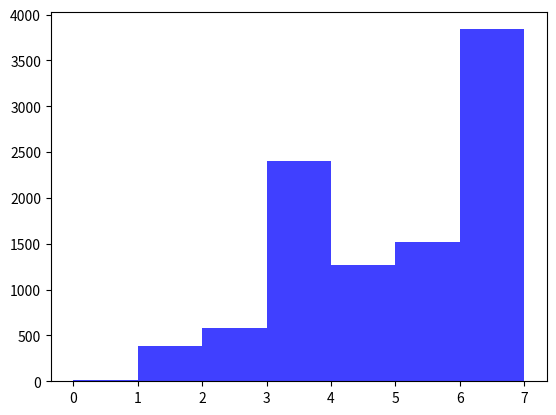

Reproduce this figure in Python.
# -*- coding: utf-8 -*-
"""
Created on Wed Nov  2 15:14:34 2022

@author: Cristian Finley
"""

import matplotlib.pyplot as plt
plt.rcParams['figure.dpi'] = 500



#alright, so...I need to create a graph that plots the path that a constand takes for
#kaprekars constant to get to the special value.  To do this, I need to use some of my
#old code and make a set of data points that 

#for i in numbers 1-10000
    #follow the path and plot the line



        
        




def createinput(num):
    list1 = []
    if int(num)<1000:
        list1.append(0)
    if int(num)<100:
        list1.append(0)
    if int(num)<10:
        list1.append(0)
    
    for i in str(num):
        list1.append(int(i))
    return list1


def sortnumber(list1):
    list1.sort()
    list2 = list1[:]
    list2.sort(reverse=True)
    num1 = ''
    num2 = ''
    
    for i in list1:
        num1 = num1+str(i)
    
    for i in list2:
        num2 = num2+str(i)
        
    num2 = int(num2)
    num1 = int(num1)
    return (num1,num2)

def subtraction(num1,num2):

    if num2>num1:
        num3 = num2 - num1    
    else:
        num3 = num1 - num2
        
    return num3
    
xvals = []  
three = [] 
for u in range(1,10000):
    count = 0
    i = u
    if i == 6174:
        continue
    while i != 6174:
        print(i)
        list1 = createinput(i)
        num1,num2 = sortnumber(list1)
        if num1 - num2 == 0: 
            break
        i = subtraction(num1,num2)
        count += 1
    if count ==3:
        three.append(u)
    xvals.append(count)
print(three)
plt.hist(xvals,linewidth = .4,bins=[0,1,2,3,4,5,6,7],color = 'blue',histtype='bar',alpha = .75) 